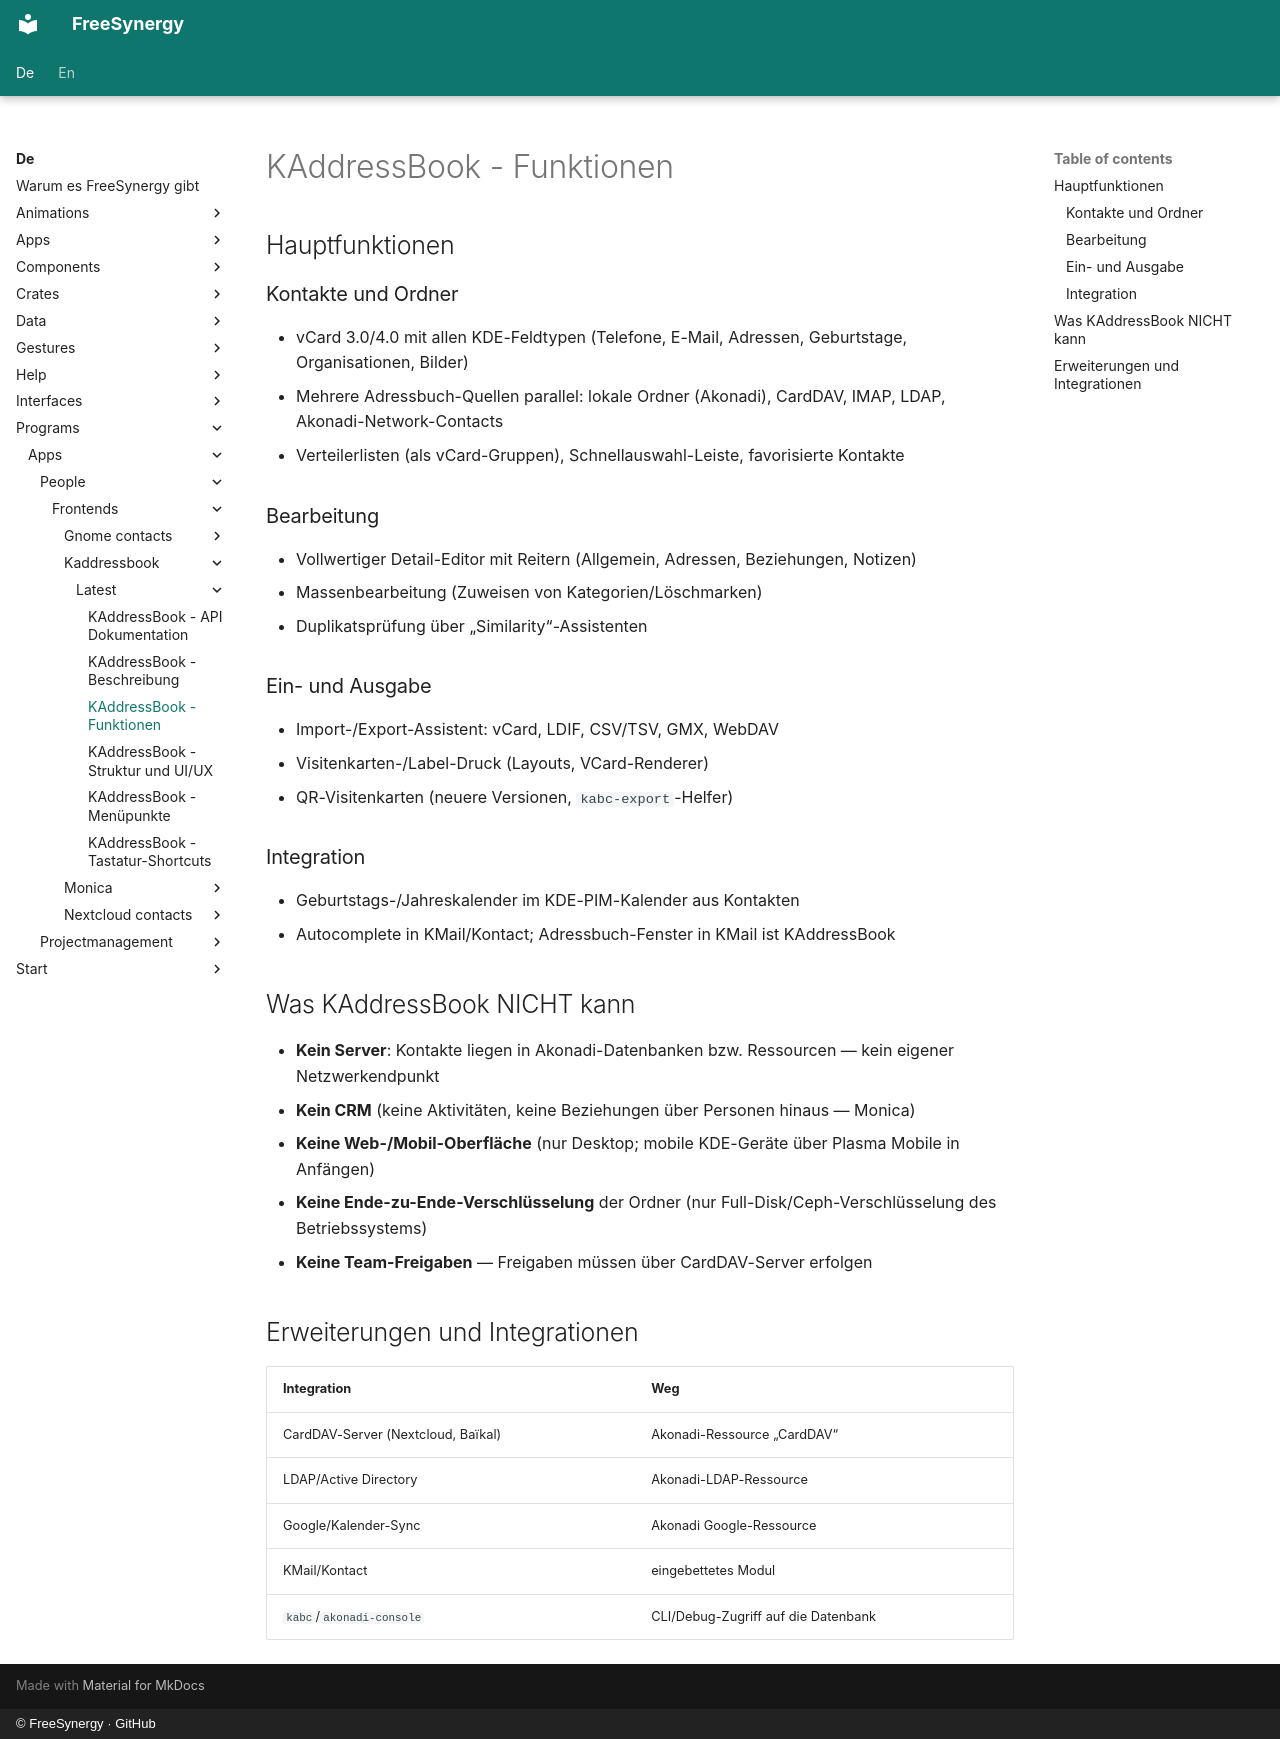

repository: FreeSynergy/fs-documentation · page: de/programs/apps/people/frontends/kaddressbook/latest/features/index.html · generator: mkdocs · copyright: © FreeSynergy · GitHub

# KAddressBook - Funktionen

## Hauptfunktionen

### Kontakte und Ordner
- vCard 3.0/4.0 mit allen KDE-Feldtypen (Telefone, E-Mail, Adressen, Geburtstage, Organisationen, Bilder)
- Mehrere Adressbuch-Quellen parallel: lokale Ordner (Akonadi), CardDAV, IMAP, LDAP, Akonadi-Network-Contacts
- Verteilerlisten (als vCard-Gruppen), Schnellauswahl-Leiste, favorisierte Kontakte

### Bearbeitung
- Vollwertiger Detail-Editor mit Reitern (Allgemein, Adressen, Beziehungen, Notizen)
- Massenbearbeitung (Zuweisen von Kategorien/Löschmarken)
- Duplikatsprüfung über „Similarity“-Assistenten

### Ein- und Ausgabe
- Import-/Export-Assistent: vCard, LDIF, CSV/TSV, GMX, WebDAV
- Visitenkarten-/Label-Druck (Layouts, VCard-Renderer)
- QR-Visitenkarten (neuere Versionen, `kabc-export`-Helfer)

### Integration
- Geburtstags-/Jahreskalender im KDE-PIM-Kalender aus Kontakten
- Autocomplete in KMail/Kontact; Adressbuch-Fenster in KMail ist KAddressBook

## Was KAddressBook NICHT kann

- **Kein Server**: Kontakte liegen in Akonadi-Datenbanken bzw. Ressourcen — kein eigener Netzwerkendpunkt
- **Kein CRM** (keine Aktivitäten, keine Beziehungen über Personen hinaus — Monica)
- **Keine Web-/Mobil-Oberfläche** (nur Desktop; mobile KDE-Geräte über Plasma Mobile in Anfängen)
- **Keine Ende-zu-Ende-Verschlüsselung** der Ordner (nur Full-Disk/Ceph-Verschlüsselung des Betriebssystems)
- **Keine Team-Freigaben** — Freigaben müssen über CardDAV-Server erfolgen

## Erweiterungen und Integrationen

| Integration | Weg |
|-------------|-----|
| CardDAV-Server (Nextcloud, Baïkal) | Akonadi-Ressource „CardDAV“ |
| LDAP/Active Directory | Akonadi-LDAP-Ressource |
| Google/Kalender-Sync | Akonadi Google-Ressource |
| KMail/Kontact | eingebettetes Modul |
| `kabc`/`akonadi-console` | CLI/Debug-Zugriff auf die Datenbank |
